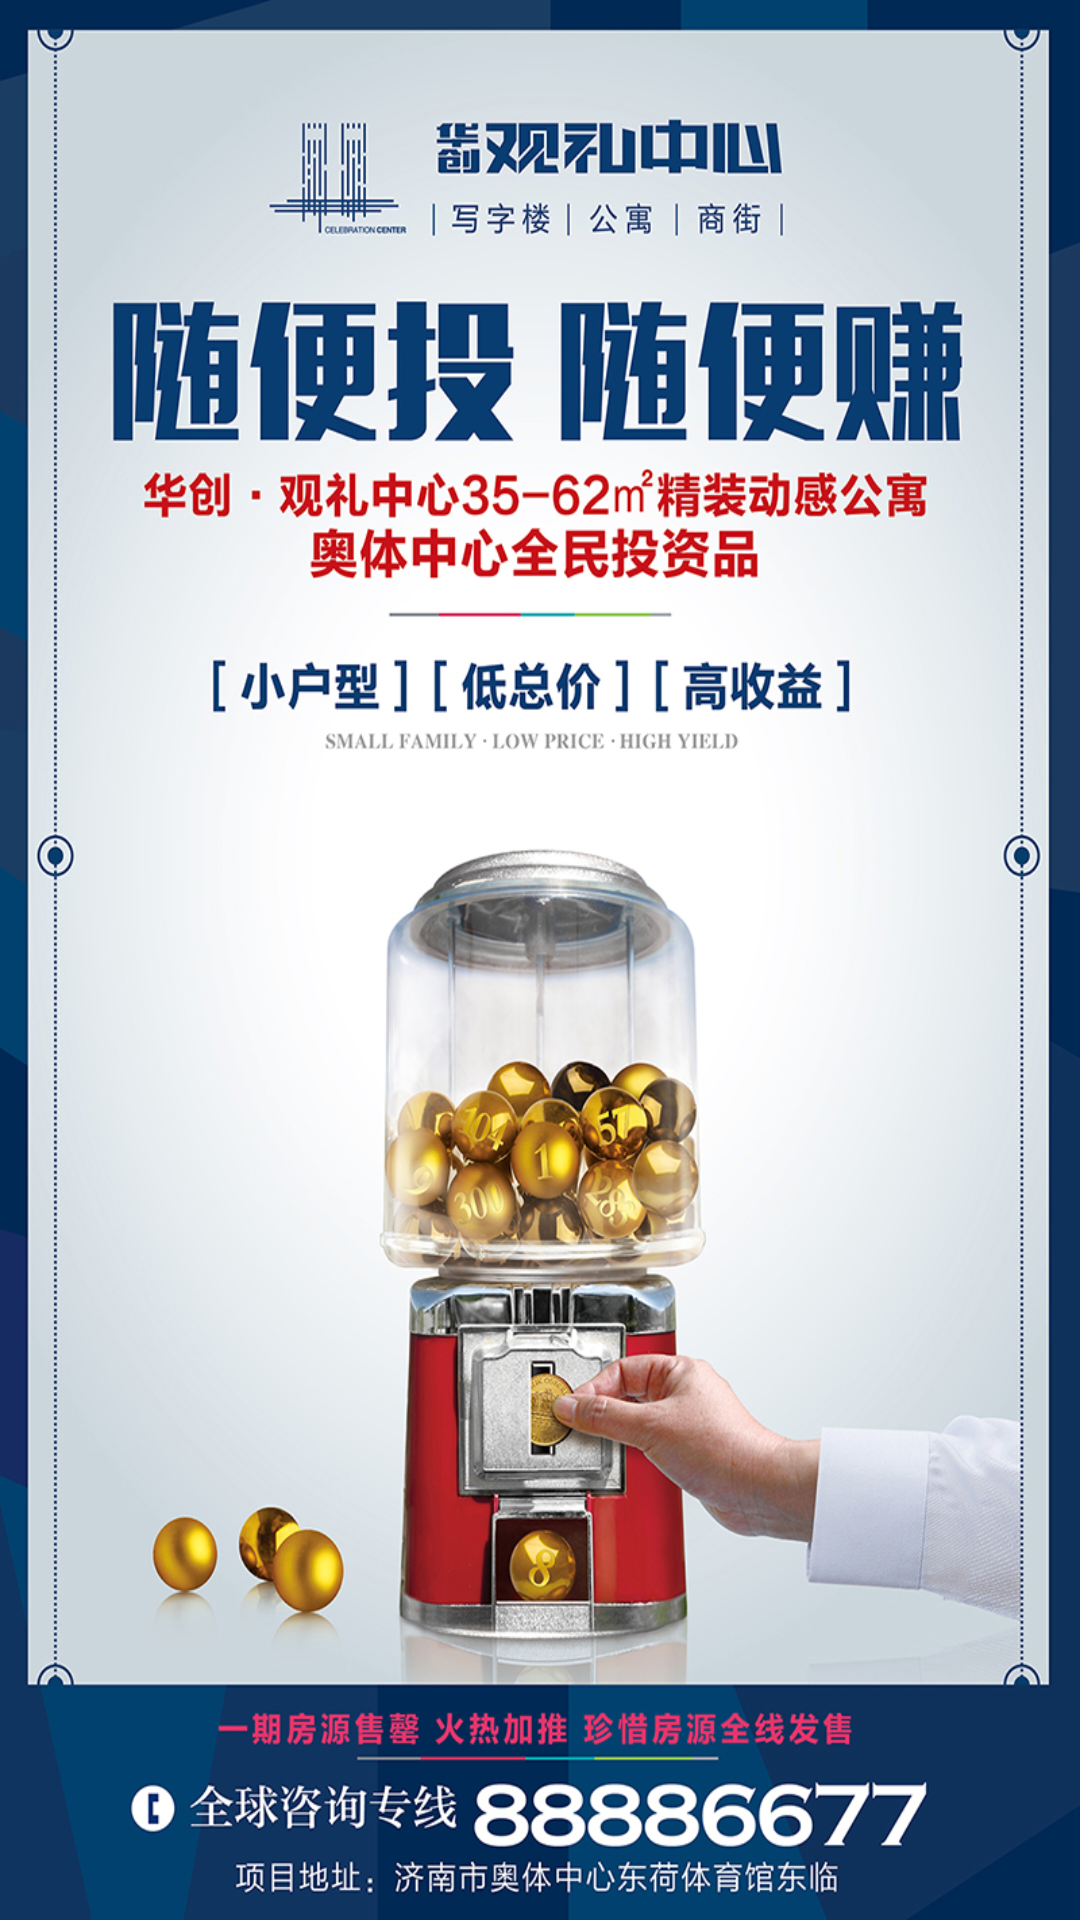

The Android layout XML behind this screen, and the referenced resources:
<!-- AndroidManifest.xml: application theme android:Theme.Light.NoTitleBar -->
<!-- res/layout/about_dialog.xml -->
<?xml version="1.0" encoding="utf-8"?>
<LinearLayout xmlns:android="http://schemas.android.com/apk/res/android"
              android:orientation="vertical"
              android:layout_width="match_parent"
              android:layout_height="match_parent">
    <ImageView android:id="@+id/aboutView"
               android:layout_width="fill_parent"
               android:layout_height="fill_parent"
               android:src="@drawable/huachuang"
               android:scaleType="fitXY"/>
</LinearLayout>
<!-- resources referenced by this layout -->
<resources>
  <!-- drawable huachuang: jpg bitmap (drawable, 656937 bytes) -->
</resources>
